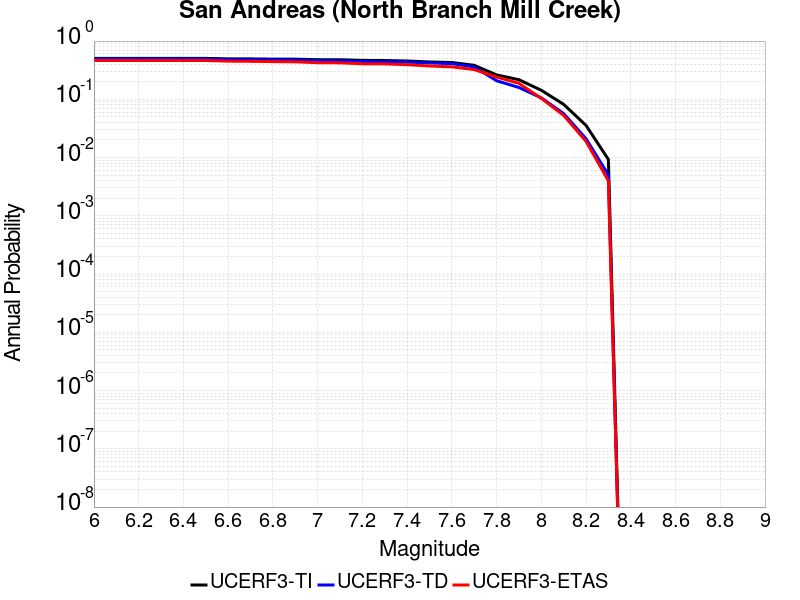

Values plotted in this chart, from the file beside it:
Magnitude, UCERF3-TI Prob, UCERF3-TD Prob, UCERF3-ETAS Prob
6.0, 0.5046, 0.4914, 0.464
6.1, 0.5046, 0.4914, 0.464
6.2, 0.5046, 0.4914, 0.464
6.3, 0.5046, 0.4914, 0.464
6.4, 0.5046, 0.4914, 0.464
6.5, 0.5043, 0.4912, 0.464
6.6, 0.4945, 0.4808, 0.452
6.7, 0.4939, 0.4801, 0.449
6.8, 0.49, 0.4759, 0.444
6.9, 0.489, 0.4749, 0.44
7.0, 0.479, 0.463, 0.425
7.1, 0.4778, 0.4617, 0.423
7.2, 0.4654, 0.4461, 0.407
7.3, 0.4632, 0.4435, 0.405
7.4, 0.4544, 0.4351, 0.393
7.5, 0.4378, 0.421, 0.373
7.6, 0.4285, 0.4095, 0.361
7.7, 0.3837, 0.3598, 0.324
7.8, 0.2625, 0.2087, 0.241
7.9, 0.2171, 0.1596, 0.188
8.0, 0.143, 0.106, 0.104
8.1, 0.0819, 0.05695, 0.053
8.2, 0.03568, 0.02108, 0.019
8.3, 0.009284, 0.005046, 0.004
